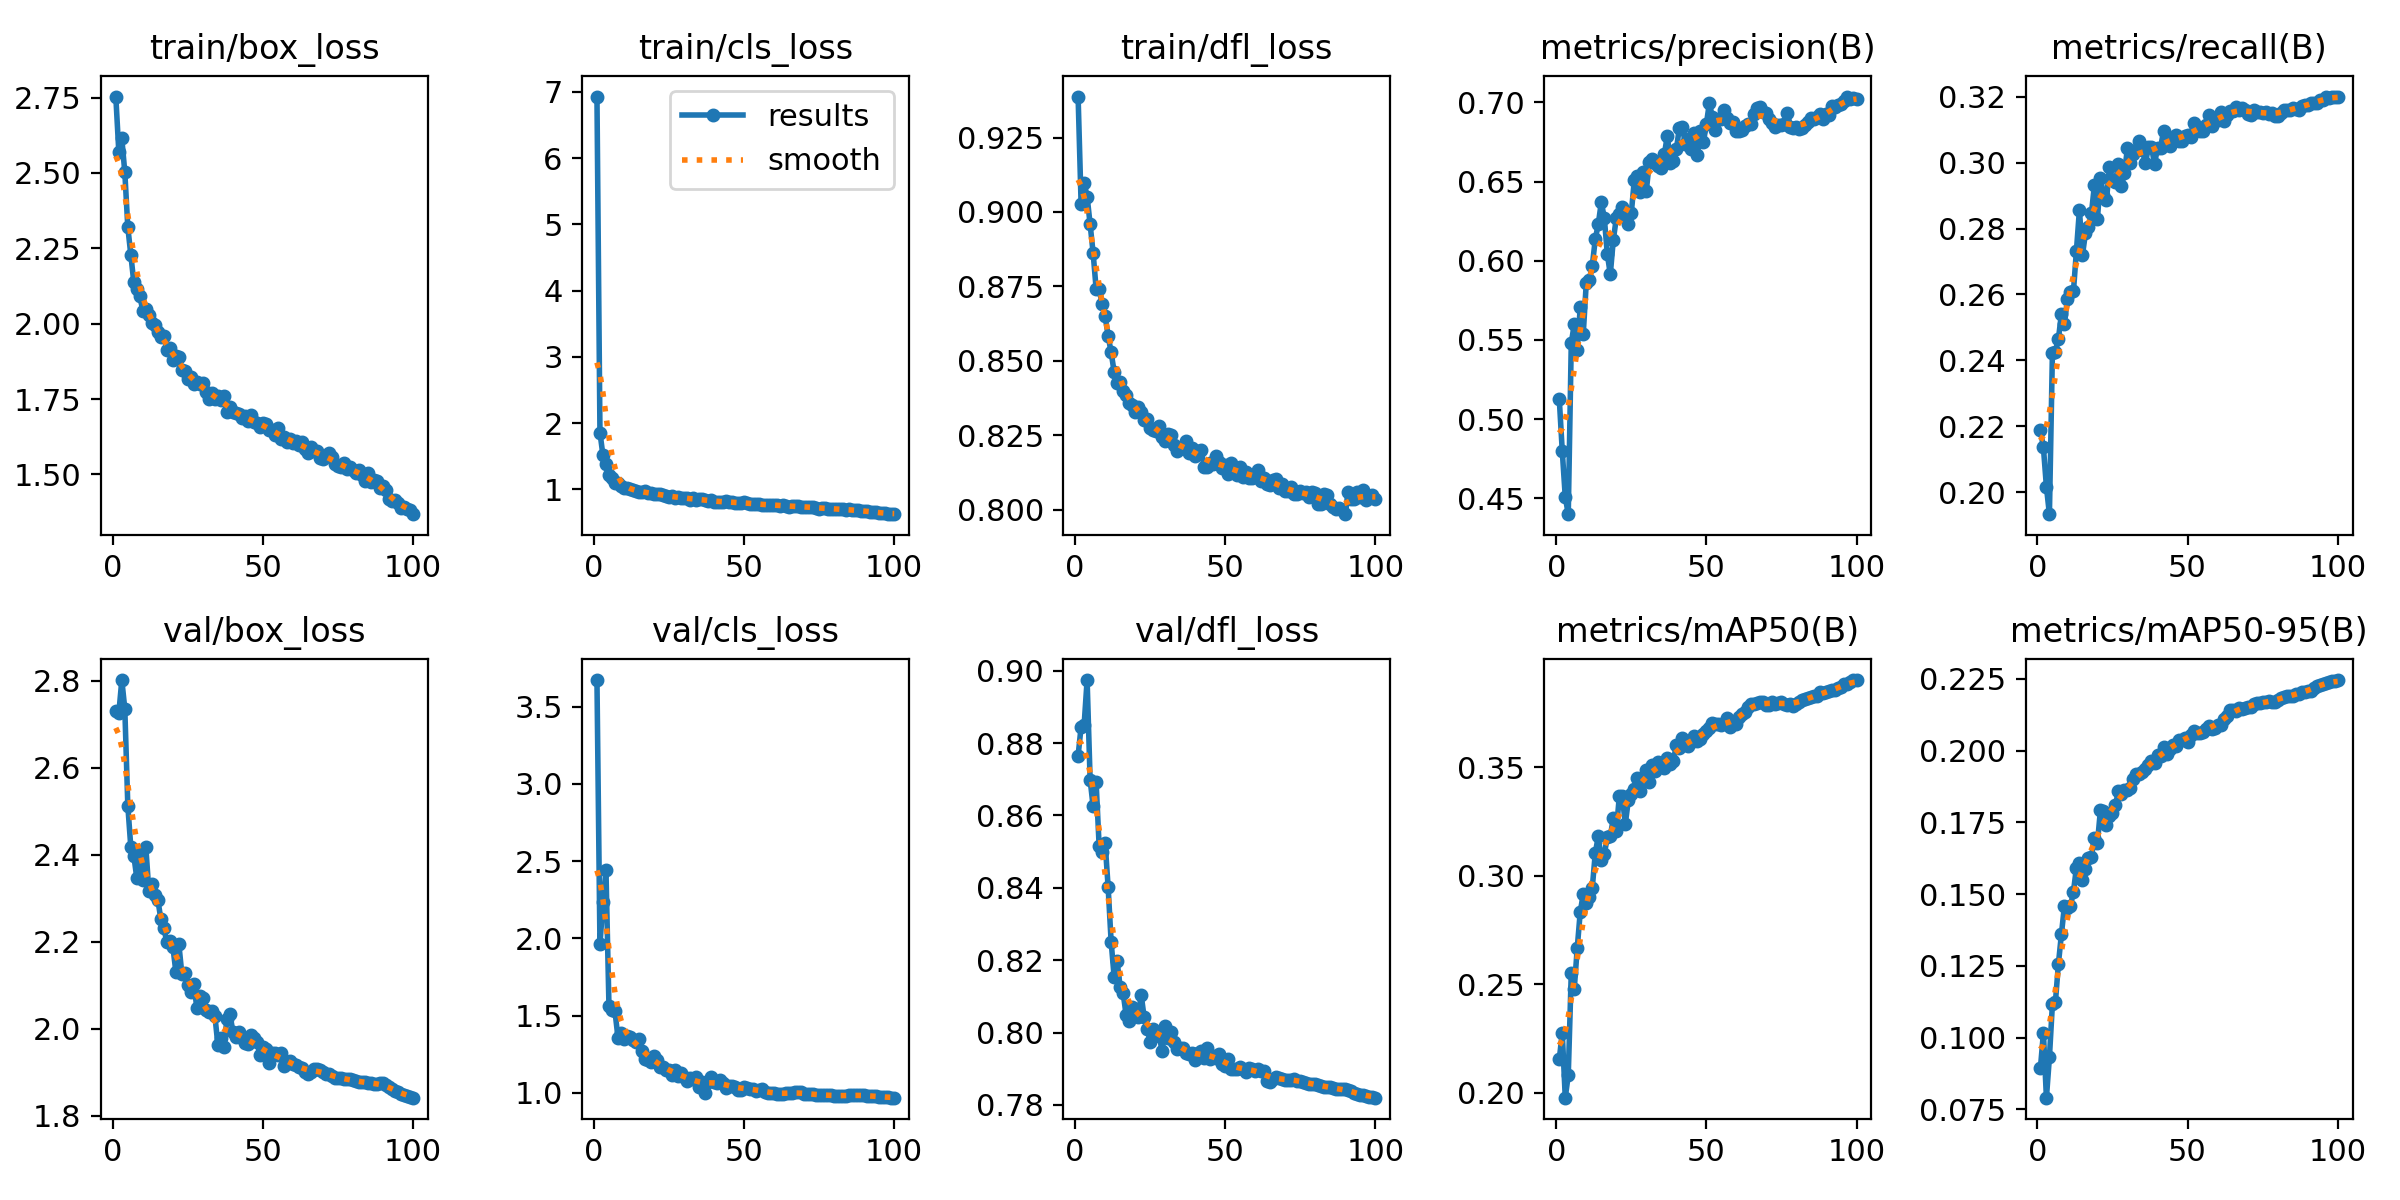

Values plotted in this chart, from the file beside it:
epoch, train/box_loss, train/cls_loss, train/dfl_loss, metrics/precision(B), metrics/recall(B), metrics/mAP50(B), metrics/mAP50-95(B), val/box_loss, val/cls_loss, val/dfl_loss, lr/pg0, lr/pg1, lr/pg2
1, 2.753, 6.928, 0.9388, 0.5129, 0.2189, 0.2153, 0.0893, 2.73, 3.672, 0.8765, 0.003329, 0.003329, 0.003329
2, 2.571, 1.858, 0.9027, 0.4799, 0.2136, 0.2276, 0.1017, 2.724, 1.961, 0.8845, 0.006596, 0.006596, 0.006596
3, 2.614, 1.512, 0.9098, 0.4509, 0.2017, 0.1977, 0.07907, 2.801, 2.236, 0.8849, 0.009797, 0.009797, 0.009797
4, 2.502, 1.386, 0.9052, 0.44, 0.1934, 0.2081, 0.09312, 2.735, 2.442, 0.8974, 0.009703, 0.009703, 0.009703
5, 2.32, 1.222, 0.8959, 0.5479, 0.2424, 0.2551, 0.1117, 2.512, 1.56, 0.8699, 0.009703, 0.009703, 0.009703
6, 2.228, 1.172, 0.8862, 0.56, 0.2427, 0.2479, 0.1124, 2.417, 1.539, 0.8625, 0.009604, 0.009604, 0.009604
7, 2.137, 1.091, 0.8742, 0.5436, 0.2465, 0.2668, 0.1258, 2.398, 1.528, 0.8692, 0.009505, 0.009505, 0.009505
8, 2.115, 1.091, 0.874, 0.5707, 0.2541, 0.2835, 0.136, 2.346, 1.359, 0.8517, 0.009406, 0.009406, 0.009406
9, 2.091, 1.047, 0.8692, 0.5541, 0.2512, 0.2914, 0.1459, 2.403, 1.387, 0.8499, 0.009307, 0.009307, 0.009307
10, 2.043, 1.02, 0.8649, 0.5862, 0.2586, 0.2875, 0.145, 2.343, 1.348, 0.8525, 0.009208, 0.009208, 0.009208
11, 2.05, 1.021, 0.8584, 0.5878, 0.2607, 0.2899, 0.1458, 2.417, 1.368, 0.8402, 0.009109, 0.009109, 0.009109
12, 2.029, 1.01, 0.8528, 0.5968, 0.2609, 0.2944, 0.1508, 2.317, 1.365, 0.8251, 0.00901, 0.00901, 0.00901
13, 2.001, 0.99, 0.8463, 0.6137, 0.2733, 0.3104, 0.1593, 2.333, 1.341, 0.8154, 0.008911, 0.008911, 0.008911
14, 1.997, 0.9727, 0.8424, 0.6231, 0.2857, 0.3181, 0.1607, 2.307, 1.327, 0.8197, 0.008812, 0.008812, 0.008812
15, 1.971, 0.963, 0.8428, 0.6368, 0.2719, 0.3073, 0.1549, 2.297, 1.349, 0.8126, 0.008713, 0.008713, 0.008713
16, 1.957, 0.9556, 0.8399, 0.6272, 0.2786, 0.3099, 0.1589, 2.252, 1.272, 0.8109, 0.008614, 0.008614, 0.008614
17, 1.96, 0.9689, 0.8387, 0.6044, 0.2805, 0.3177, 0.1626, 2.232, 1.218, 0.8048, 0.008515, 0.008515, 0.008515
18, 1.914, 0.9388, 0.8357, 0.5914, 0.2847, 0.3181, 0.163, 2.199, 1.214, 0.8033, 0.008416, 0.008416, 0.008416
19, 1.918, 0.9484, 0.8351, 0.6132, 0.2933, 0.3265, 0.1697, 2.202, 1.202, 0.8072, 0.008317, 0.008317, 0.008317
20, 1.88, 0.9299, 0.8326, 0.6269, 0.2829, 0.3206, 0.1679, 2.189, 1.242, 0.8059, 0.008218, 0.008218, 0.008218
21, 1.894, 0.9264, 0.8345, 0.6294, 0.2954, 0.3365, 0.1794, 2.131, 1.21, 0.8042, 0.008119, 0.008119, 0.008119
22, 1.888, 0.9277, 0.8328, 0.6339, 0.2902, 0.3365, 0.1789, 2.194, 1.167, 0.8105, 0.00802, 0.00802, 0.00802
23, 1.847, 0.9164, 0.83, 0.6283, 0.2886, 0.3238, 0.1741, 2.126, 1.165, 0.8042, 0.007921, 0.007921, 0.007921
24, 1.842, 0.9061, 0.8304, 0.6234, 0.2987, 0.3347, 0.1774, 2.128, 1.151, 0.8011, 0.007822, 0.007822, 0.007822
25, 1.818, 0.8913, 0.8276, 0.6302, 0.2947, 0.3377, 0.1782, 2.101, 1.147, 0.7974, 0.007723, 0.007723, 0.007723
26, 1.824, 0.8952, 0.8266, 0.651, 0.2941, 0.3402, 0.1812, 2.086, 1.119, 0.801, 0.007624, 0.007624, 0.007624
27, 1.8, 0.8773, 0.8265, 0.6536, 0.2997, 0.345, 0.186, 2.102, 1.149, 0.7997, 0.007525, 0.007525, 0.007525
28, 1.805, 0.8805, 0.8281, 0.6431, 0.293, 0.3388, 0.1849, 2.047, 1.111, 0.7992, 0.007426, 0.007426, 0.007426
29, 1.799, 0.8769, 0.8245, 0.6562, 0.2969, 0.3448, 0.1862, 2.076, 1.128, 0.7948, 0.007327, 0.007327, 0.007327
30, 1.805, 0.8761, 0.8232, 0.6443, 0.3045, 0.3489, 0.1862, 2.07, 1.103, 0.8017, 0.007228, 0.007228, 0.007228
31, 1.775, 0.8639, 0.8254, 0.6623, 0.2998, 0.3433, 0.1868, 2.043, 1.077, 0.7986, 0.007129, 0.007129, 0.007129
32, 1.75, 0.8459, 0.825, 0.664, 0.3026, 0.3512, 0.1903, 2.04, 1.094, 0.8001, 0.00703, 0.00703, 0.00703
33, 1.77, 0.8661, 0.8217, 0.6614, 0.3037, 0.3482, 0.192, 2.041, 1.089, 0.7973, 0.006931, 0.006931, 0.006931
34, 1.749, 0.8408, 0.8196, 0.6599, 0.3067, 0.3522, 0.1918, 2.03, 1.101, 0.7954, 0.006832, 0.006832, 0.006832
35, 1.76, 0.8509, 0.8206, 0.6583, 0.3037, 0.3516, 0.1927, 1.963, 1.041, 0.7958, 0.006733, 0.006733, 0.006733
36, 1.747, 0.8492, 0.8208, 0.6671, 0.2999, 0.3494, 0.1935, 1.979, 1.072, 0.7957, 0.006634, 0.006634, 0.006634
37, 1.759, 0.8473, 0.8229, 0.6791, 0.3048, 0.3542, 0.195, 1.957, 0.9992, 0.7944, 0.006535, 0.006535, 0.006535
38, 1.708, 0.823, 0.819, 0.6618, 0.3049, 0.3516, 0.1965, 2.022, 1.074, 0.7942, 0.006436, 0.006436, 0.006436
39, 1.724, 0.834, 0.8206, 0.6631, 0.2995, 0.3527, 0.1959, 2.033, 1.101, 0.7943, 0.006337, 0.006337, 0.006337
40, 1.707, 0.8163, 0.8181, 0.6704, 0.3045, 0.3603, 0.1984, 1.994, 1.072, 0.7924, 0.006238, 0.006238, 0.006238
41, 1.702, 0.8154, 0.8198, 0.6838, 0.3045, 0.3587, 0.198, 1.981, 1.061, 0.7944, 0.006139, 0.006139, 0.006139
42, 1.702, 0.8131, 0.82, 0.6842, 0.3095, 0.3634, 0.2013, 1.993, 1.081, 0.7949, 0.00604, 0.00604, 0.00604
43, 1.686, 0.8046, 0.8145, 0.674, 0.3073, 0.3618, 0.1989, 1.979, 1.067, 0.793, 0.005941, 0.005941, 0.005941
44, 1.693, 0.8219, 0.8142, 0.6768, 0.305, 0.3596, 0.2005, 1.968, 1.033, 0.7958, 0.005842, 0.005842, 0.005842
45, 1.677, 0.8096, 0.8155, 0.6704, 0.3076, 0.3614, 0.2019, 1.966, 1.044, 0.7926, 0.005743, 0.005743, 0.005743
46, 1.696, 0.8058, 0.8153, 0.6808, 0.3082, 0.3642, 0.2017, 1.985, 1.044, 0.7935, 0.005644, 0.005644, 0.005644
47, 1.673, 0.8018, 0.8181, 0.6668, 0.3067, 0.362, 0.2036, 1.978, 1.036, 0.793, 0.005545, 0.005545, 0.005545
48, 1.67, 0.7967, 0.8161, 0.6818, 0.3064, 0.363, 0.2037, 1.969, 1.022, 0.7941, 0.005446, 0.005446, 0.005446
49, 1.657, 0.7946, 0.8139, 0.6747, 0.3081, 0.3652, 0.2045, 1.94, 1.022, 0.7914, 0.005347, 0.005347, 0.005347
50, 1.671, 0.808, 0.8148, 0.6864, 0.3084, 0.3667, 0.2031, 1.958, 1.04, 0.7908, 0.005248, 0.005248, 0.005248
51, 1.667, 0.7936, 0.812, 0.6996, 0.3078, 0.3682, 0.2055, 1.954, 1.031, 0.7926, 0.005149, 0.005149, 0.005149
52, 1.647, 0.7835, 0.8155, 0.6905, 0.3121, 0.3701, 0.2068, 1.922, 1.024, 0.7901, 0.00505, 0.00505, 0.00505
53, 1.647, 0.783, 0.8136, 0.6827, 0.3099, 0.3698, 0.2061, 1.945, 1.024, 0.7899, 0.004951, 0.004951, 0.004951
54, 1.631, 0.784, 0.8116, 0.6895, 0.3097, 0.3699, 0.206, 1.946, 1.01, 0.7899, 0.004852, 0.004852, 0.004852
55, 1.654, 0.786, 0.8143, 0.6892, 0.3096, 0.3693, 0.2066, 1.94, 1.017, 0.7905, 0.004753, 0.004753, 0.004753
56, 1.618, 0.7686, 0.811, 0.6955, 0.3114, 0.3703, 0.2075, 1.945, 1.028, 0.7899, 0.004654, 0.004654, 0.004654
57, 1.625, 0.7683, 0.8127, 0.6901, 0.3144, 0.3725, 0.2085, 1.916, 1.006, 0.7892, 0.004555, 0.004555, 0.004555
58, 1.608, 0.7613, 0.8105, 0.6867, 0.311, 0.3684, 0.2077, 1.923, 0.9975, 0.7903, 0.004456, 0.004456, 0.004456
59, 1.617, 0.7664, 0.8106, 0.6876, 0.313, 0.3699, 0.2081, 1.926, 0.9998, 0.7899, 0.004357, 0.004357, 0.004357
60, 1.606, 0.7575, 0.8119, 0.6818, 0.3128, 0.3699, 0.2089, 1.92, 0.9994, 0.7895, 0.004258, 0.004258, 0.004258
... 40 more rows
